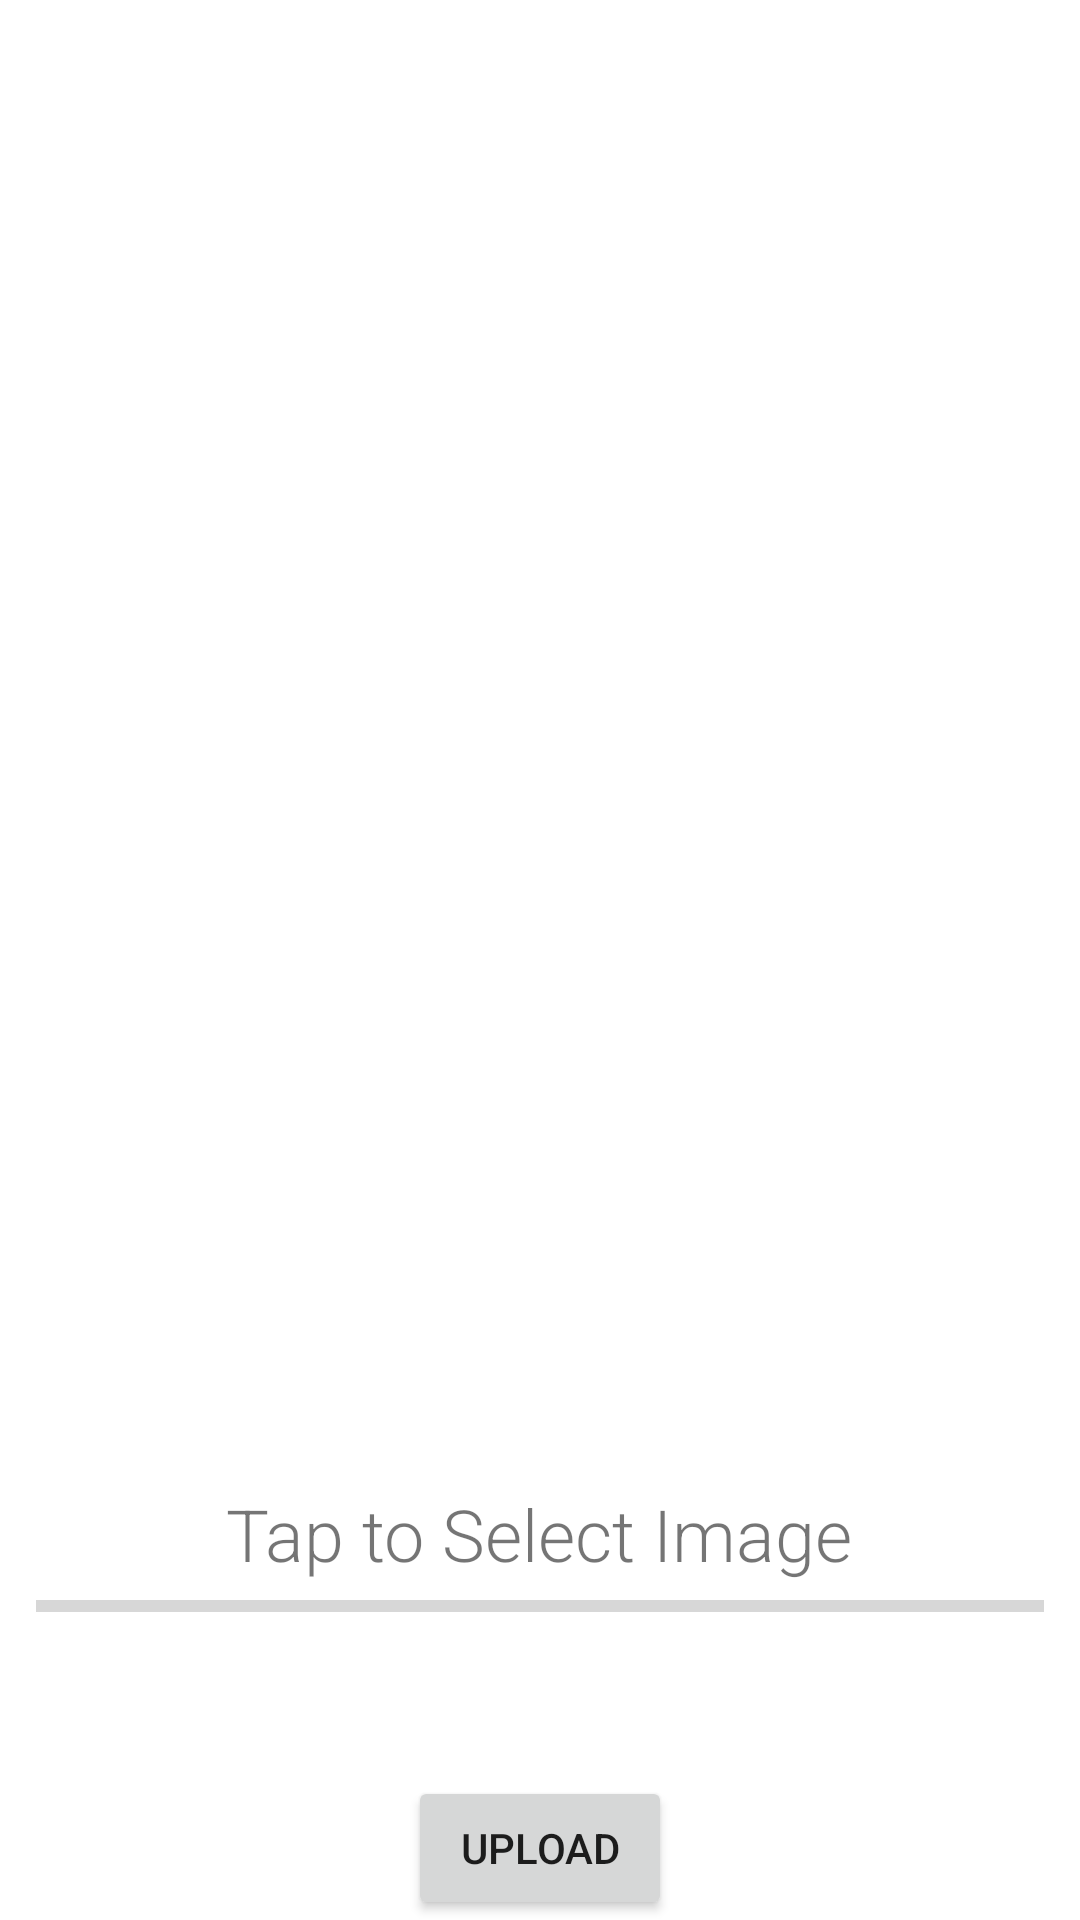

The Android layout XML behind this screen, and the referenced resources:
<!-- AndroidManifest.xml: application theme Theme.Manager_User -->
<!-- res/layout/activity_home.xml -->
<?xml version="1.0" encoding="utf-8"?>
<androidx.constraintlayout.widget.ConstraintLayout xmlns:android="http://schemas.android.com/apk/res/android"
    xmlns:app="http://schemas.android.com/apk/res-auto"
    xmlns:tools="http://schemas.android.com/tools"
    android:id="@+id/layout_root"
    android:layout_width="match_parent"
    android:layout_height="match_parent"
    tools:context=".MainActivity">

    <LinearLayout
        android:id="@+id/linearLayout"
        android:layout_width="0dp"
        android:layout_height="wrap_content"
        android:orientation="vertical"
        android:padding="12dp"
        app:layout_constraintBottom_toBottomOf="parent"
        app:layout_constraintEnd_toEndOf="parent"
        app:layout_constraintStart_toStartOf="parent"
        app:layout_constraintTop_toTopOf="parent">

        <ImageView
            android:id="@+id/chooser_Image"
            android:layout_width="match_parent"
            android:layout_height="350dp"
            android:layout_margin="24dp"
            app:srcCompat="@drawable/facebook" />

        <TextView
            android:id="@+id/textView"
            android:layout_width="wrap_content"
            android:layout_height="wrap_content"
            android:layout_gravity="center_horizontal"
            android:fontFamily="sans-serif-light"
            android:text="Tap to Select Image"
            android:textSize="24sp" />

        <ProgressBar
            android:id="@+id/progress_bar"
            style="@style/Widget.AppCompat.ProgressBar.Horizontal"
            android:layout_width="match_parent"
            android:layout_height="wrap_content"
            android:max="100"
            tools:progress="40" />

    </LinearLayout>

    <Button
        android:id="@+id/button_upload"
        android:layout_width="wrap_content"
        android:layout_height="wrap_content"
        android:text="Upload"
        app:layout_constraintBottom_toBottomOf="parent"
        app:layout_constraintEnd_toEndOf="parent"
        app:layout_constraintStart_toStartOf="parent" />


</androidx.constraintlayout.widget.ConstraintLayout>
<!-- resources referenced by this layout -->
<resources>
  <style name="Theme.Manager_User" parent="Theme.MaterialComponents.DayNight.DarkActionBar">
          
          <item name="colorPrimary">@color/purple_500</item>
          <item name="colorPrimaryVariant">@color/purple_700</item>
          <item name="colorOnPrimary">@color/white</item>
          
          <item name="colorSecondary">@color/teal_200</item>
          <item name="colorSecondaryVariant">@color/teal_700</item>
          <item name="colorOnSecondary">@color/black</item>
          
          <item name="android:statusBarColor">?attr/colorPrimaryVariant</item>
          
      </style>
  <!-- not gathered from this repository: default colours our renderer supplied (Android Studio template values) -->
  <color name="purple_500">#FF6200EE</color>
  <color name="purple_700">#FF3700B3</color>
  <color name="teal_200">#FF03DAC5</color>
  <color name="teal_700">#FF018786</color>
  <color name="black">#FF000000</color>
  <color name="white">#FFFFFFFF</color>
</resources>
